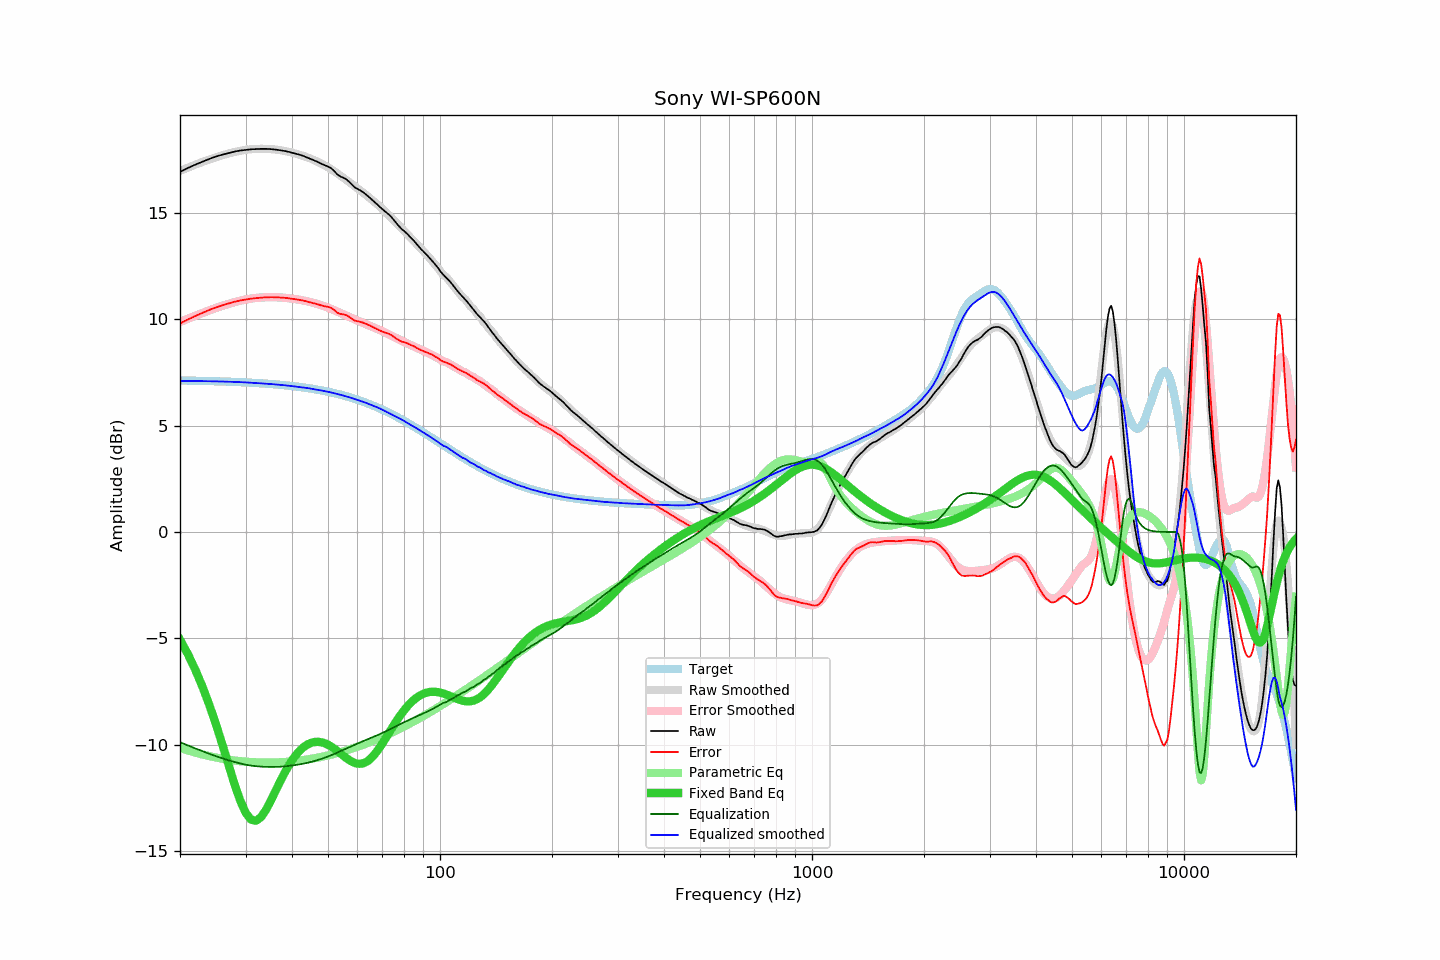

The file beside this chart, header and first rows:
frequency, raw, error, smoothed, error_smoothed, equalization, parametric_eq, equalized_raw, equalized_smoothed, target
20, 16.93, 9.80, 16.98, 9.87, -9.87, -5.06, 7.06, 7.10, 7.13
21, 17.11, 9.99, 17.13, 10.03, -10.03, -5.74, 7.08, 7.10, 7.12
22, 17.27, 10.16, 17.27, 10.17, -10.17, -6.48, 7.10, 7.10, 7.11
23, 17.41, 10.31, 17.40, 10.30, -10.30, -7.28, 7.11, 7.10, 7.11
24, 17.54, 10.44, 17.51, 10.42, -10.42, -8.14, 7.12, 7.09, 7.10
25, 17.65, 10.56, 17.62, 10.53, -10.53, -9.05, 7.12, 7.08, 7.09
26, 17.74, 10.66, 17.71, 10.63, -10.63, -9.99, 7.11, 7.08, 7.08
27, 17.81, 10.74, 17.79, 10.72, -10.72, -10.93, 7.09, 7.07, 7.07
28, 17.88, 10.82, 17.86, 10.80, -10.80, -11.82, 7.08, 7.06, 7.06
29, 17.93, 10.88, 17.92, 10.87, -10.87, -12.60, 7.06, 7.05, 7.05
30, 17.96, 10.93, 17.97, 10.93, -10.93, -13.18, 7.03, 7.04, 7.03
31, 17.99, 10.97, 17.99, 10.97, -10.97, -13.51, 7.02, 7.02, 7.02
32, 18.00, 10.99, 18.01, 11.00, -11.00, -13.57, 7.00, 7.01, 7.01
33, 18.01, 11.02, 18.01, 11.02, -11.02, -13.40, 6.99, 6.99, 6.99
34, 18.01, 11.03, 18.01, 11.04, -11.04, -13.08, 6.98, 6.98, 6.98
35, 18.00, 11.04, 18.00, 11.04, -11.04, -12.67, 6.96, 6.96, 6.96
36, 17.98, 11.04, 17.98, 11.04, -11.04, -12.22, 6.94, 6.94, 6.94
37, 17.95, 11.03, 17.95, 11.03, -11.03, -11.79, 6.92, 6.92, 6.93
38, 17.92, 11.01, 17.92, 11.02, -11.02, -11.39, 6.91, 6.90, 6.91
39, 17.88, 10.99, 17.88, 11.00, -11.00, -11.04, 6.89, 6.88, 6.89
40, 17.83, 10.97, 17.83, 10.97, -10.97, -10.73, 6.86, 6.86, 6.87
41, 17.78, 10.94, 17.78, 10.95, -10.95, -10.48, 6.84, 6.84, 6.84
42, 17.73, 10.91, 17.73, 10.92, -10.92, -10.27, 6.82, 6.81, 6.82
43, 17.67, 10.88, 17.68, 10.88, -10.88, -10.11, 6.79, 6.79, 6.80
44, 17.60, 10.83, 17.61, 10.84, -10.84, -9.99, 6.76, 6.77, 6.77
45, 17.53, 10.79, 17.54, 10.80, -10.80, -9.91, 6.73, 6.74, 6.74
46, 17.46, 10.74, 17.47, 10.76, -10.76, -9.87, 6.70, 6.71, 6.72
47, 17.39, 10.70, 17.39, 10.71, -10.71, -9.86, 6.68, 6.68, 6.69
48, 17.31, 10.65, 17.31, 10.66, -10.66, -9.88, 6.65, 6.65, 6.66
49, 17.24, 10.61, 17.23, 10.60, -10.60, -9.93, 6.64, 6.63, 6.63
50, 17.18, 10.58, 17.14, 10.55, -10.55, -10.00, 6.63, 6.60, 6.60
51, 17.10, 10.54, 17.05, 10.49, -10.49, -10.08, 6.61, 6.56, 6.56
52, 16.96, 10.43, 16.95, 10.43, -10.43, -10.18, 6.54, 6.52, 6.53
53, 16.80, 10.31, 16.85, 10.36, -10.36, -10.29, 6.44, 6.49, 6.49
54, 16.71, 10.25, 16.75, 10.30, -10.30, -10.40, 6.41, 6.45, 6.46
55, 16.65, 10.23, 16.65, 10.24, -10.24, -10.52, 6.42, 6.42, 6.42
56, 16.58, 10.20, 16.55, 10.17, -10.17, -10.62, 6.41, 6.38, 6.38
57, 16.46, 10.12, 16.45, 10.11, -10.11, -10.72, 6.35, 6.34, 6.34
58, 16.33, 10.03, 16.35, 10.05, -10.05, -10.79, 6.28, 6.30, 6.30
59, 16.20, 9.94, 16.25, 9.99, -9.99, -10.85, 6.21, 6.26, 6.26
60, 16.13, 9.91, 16.15, 9.94, -9.94, -10.88, 6.19, 6.21, 6.22
61, 16.06, 9.88, 16.06, 9.89, -9.89, -10.89, 6.17, 6.17, 6.18
62, 15.98, 9.85, 15.96, 9.84, -9.84, -10.87, 6.15, 6.13, 6.13
63, 15.89, 9.80, 15.87, 9.78, -9.78, -10.82, 6.11, 6.09, 6.09
64, 15.79, 9.75, 15.77, 9.73, -9.73, -10.75, 6.06, 6.04, 6.04
65, 15.69, 9.69, 15.67, 9.69, -9.69, -10.66, 6.00, 5.99, 6.00
66, 15.58, 9.63, 15.58, 9.64, -9.64, -10.54, 5.94, 5.94, 5.95
67, 15.48, 9.58, 15.49, 9.59, -9.59, -10.41, 5.89, 5.90, 5.90
68, 15.38, 9.53, 15.40, 9.54, -9.54, -10.26, 5.84, 5.85, 5.85
69, 15.27, 9.47, 15.30, 9.49, -9.49, -10.10, 5.78, 5.81, 5.80
70, 15.18, 9.43, 15.19, 9.44, -9.44, -9.93, 5.74, 5.75, 5.75
71, 15.08, 9.38, 15.09, 9.39, -9.39, -9.76, 5.69, 5.70, 5.70
72, 15.00, 9.35, 14.98, 9.34, -9.34, -9.59, 5.66, 5.64, 5.65
73, 14.91, 9.31, 14.88, 9.28, -9.28, -9.42, 5.63, 5.59, 5.60
74, 14.81, 9.26, 14.77, 9.23, -9.23, -9.25, 5.58, 5.54, 5.55
75, 14.68, 9.18, 14.67, 9.18, -9.18, -9.09, 5.50, 5.49, 5.50
76, 14.56, 9.12, 14.57, 9.13, -9.13, -8.93, 5.43, 5.44, 5.44
77, 14.44, 9.05, 14.47, 9.08, -9.08, -8.79, 5.36, 5.38, 5.39
78, 14.33, 8.99, 14.37, 9.03, -9.03, -8.64, 5.30, 5.33, 5.34
79, 14.23, 8.95, 14.27, 8.99, -8.99, -8.51, 5.24, 5.28, 5.28
... 553 more rows
